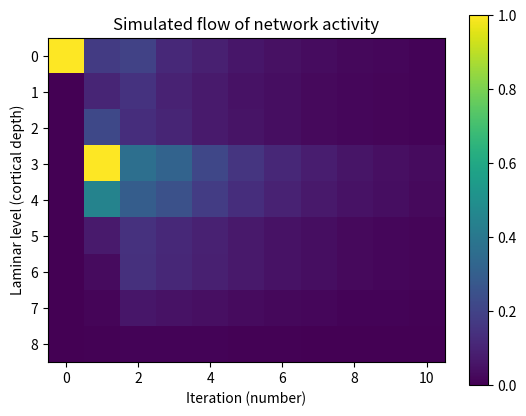

Source code (Python):
'''
This file has been converted from MATLAB (see 
http://senselab.med.yale.edu/ModelDB/showmodel.cshtml?model=114655&file=\laminarWsimulation\laminarWsimulation.m)
to Python, for ease of integration with other Python scripts being developed to use the data from the 
Weiler et al., 2008 paper

'''

import matplotlib.pyplot as pylab
import numpy

def laminarWsimulation(gain = 1, W = None, inputvector = None, iterations = 10):
    # Based on comments in original MATLAB
    # laminarWsimulation
    #
    # Simulates the flow of activity within and across laminar levels in the 
    # local pyramidal neuron network, based on a connectivity matrix (W) 
    # measured by laser scanning photostimulation.
    #
    # The simulation is a simple neural network simulation:
    #
    # p(n) ----> c * W ----> p(n+1)
    #
    # where p(n=0) is an input vector ('inputvector') representing a laminar 
    # profile of activity, c is a global scaling constant ('gain'), W is a 
    # measured connectivity matrix, and p(n+1) is an output vector, which is 
    # fed back into the network as the input vector for the next iteration.
    #
    # For further details, see Weiler et al., 2008, Nature Neuroscience.

    # [redacted]
    # ---------------------------------------------------------------------

    if W == None or inputvector == None:
        W = getW('mouse somatic M1');
        inputvector = numpy.zeros((len(W[0]),iterations+1))
        inputvector[0][0] = 1 # modify to change laminar input pattern
 
    
    for I in range(iterations):
        print("Computing step %i..."%I)
        
        for J in range(len(W[0])):
            next = 0 
            for K in range(len(W[0])):
                next += (inputvector[K][I] * W[K][J]) * gain
            
            inputvector[J][I+1] = next 
            
        
        

    '''
    pylab.figure()
    pylab.xlabel('Pre?')
    pylab.ylabel('Post?')
    pylab.title('Connectivity matrix')
    pylab.imshow(W, interpolation='none')
    pylab.colorbar()
    '''
    pylab.figure()
    pylab.xlabel('Iteration (number)')
    pylab.ylabel('Laminar level (cortical depth)')
    pylab.title('Simulated flow of network activity')
    pylab.imshow(inputvector, interpolation='none')
    pylab.colorbar()
    
    pylab.show()

def getW(datasetname):
    if datasetname == 'mouse somatic M1':
        out = [
            [ 0.1720,   0.1036,   0.2159,    1.0000,   0.4482,   0.0710,   0.0312,   0.0147,   0.0044 ],
            [ 0.0885,   0.0937,   0.1043,   0.2385,   0.2511,   0.0431,   0.0227,   -0.0003,   0.0016 ],
            [ 0.1181,   0.1545,   0.0659,   0.0768,   0.1320,   0.0442,   0.0463,   0.0112,   -0.0050 ],
            [ 0.1193,   0.0668,   0.0520,   0.1136,   0.1011,   0.0636,   0.0574,   0.0283,   0.0039 ],
            [ 0.0344,   0.0407,   0.0347,   0.0764,   0.1104,   0.0834,   0.1087,   0.0434,   0.0053 ],
            [ 0.0021,   0.0186,   0.0142,   0.0428,   0.1195,   0.1198,   0.1328,   0.0591,   0.0113 ],
            [ -0.0028,   0.0028,   0.0182,   0.0266,   0.1068,   0.1327,   0.1074,   0.0599,   0.0247 ],
            [ 0.0007,   0.0013,   0.0198,   0.0204,   0.0621,   0.1151,   0.1268,   0.0673,   0.0321 ],
            [ 0.0067,   0.0031,   0.0071,   0.0061,   0.0249,   0.0289,   0.0409,   0.0502,   0.0384 ]
        ]
    return numpy.array(out)
    
    
if __name__ == "__main__":
    laminarWsimulation()
